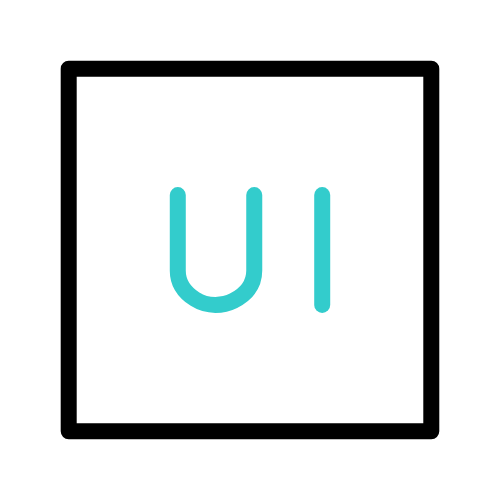
t = 0.00 s
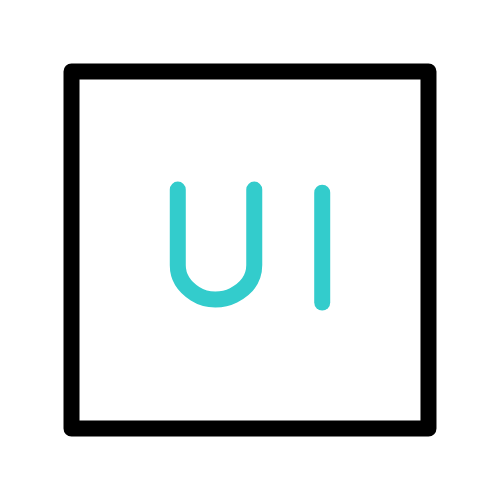
t = 0.40 s
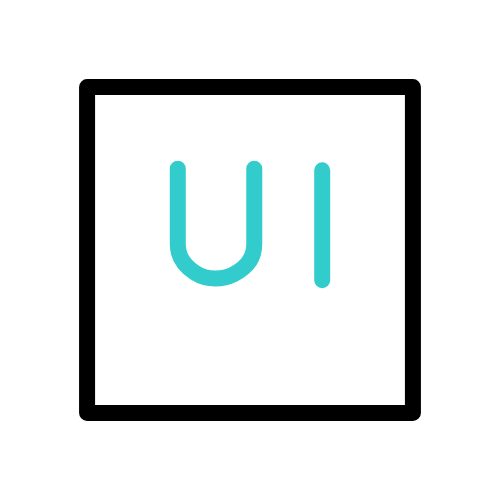
t = 0.80 s
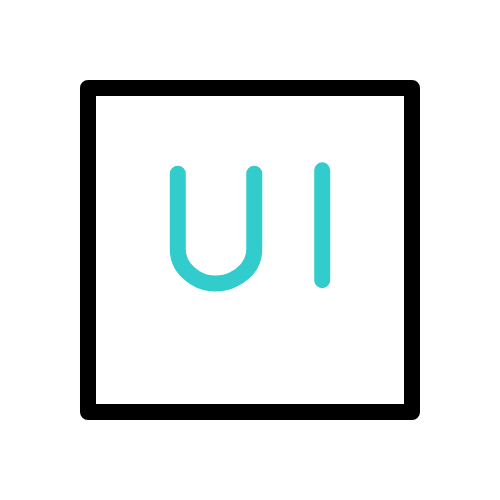
t = 1.19 s
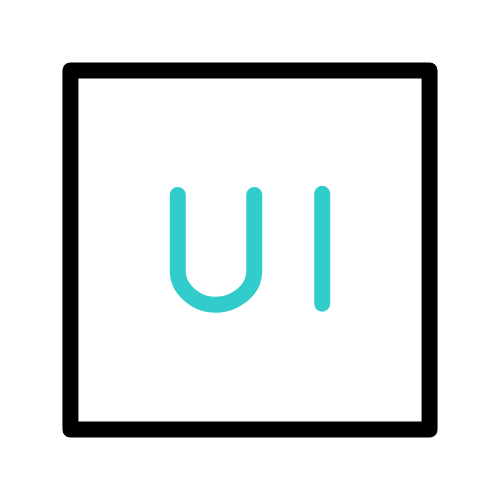
t = 1.61 s
t = 2.00 s: frame unchanged from t = 0.00 s, image omitted

The animated SVG that drew these frames (rendered in a browser with its animation timeline set to each time). Animation: 6 SMIL elements (animate=2,animateMotion=2,animateTransform=2); one cycle of 2.00 s, repeats indefinitely.

<svg xmlns="http://www.w3.org/2000/svg" xmlns:xlink="http://www.w3.org/1999/xlink" preserveAspectRatio="xMidYMid meet" width="500" height="500" viewBox="0 0 500 500" style="width:100%;height:100%"><defs><animate repeatCount="indefinite" dur="2s" begin="0s" xlink:href="#_R_G_L_2_G_D_0_P_0" fill="freeze" attributeName="d" attributeType="XML" from="M11.31 11.31 C11.31,11.31 373.91,11.31 373.91,11.31 C373.91,11.31 373.91,373.91 373.91,373.91 C373.91,373.91 11.31,373.91 11.31,373.91 C11.31,373.91 11.31,11.31 11.31,11.31z " to="M11.31 11.31 C11.31,11.31 373.91,11.31 373.91,11.31 C373.91,11.31 373.91,373.91 373.91,373.91 C373.91,373.91 11.31,373.91 11.31,373.91 C11.31,373.91 11.31,11.31 11.31,11.31z " keyTimes="0;0.06;0.52;0.9;1" values="M11.31 11.31 C11.31,11.31 373.91,11.31 373.91,11.31 C373.91,11.31 373.91,373.91 373.91,373.91 C373.91,373.91 11.31,373.91 11.31,373.91 C11.31,373.91 11.31,11.31 11.31,11.31z ;M11.31 11.31 C11.31,11.31 373.91,11.31 373.91,11.31 C373.91,11.31 373.91,373.91 373.91,373.91 C373.91,373.91 11.31,373.91 11.31,373.91 C11.31,373.91 11.31,11.31 11.31,11.31z ;M31.61 31.61 C31.61,31.61 353.61,31.61 353.61,31.61 C353.61,31.61 353.61,353.61 353.61,353.61 C353.61,353.61 31.61,353.61 31.61,353.61 C31.61,353.61 31.61,31.61 31.61,31.61z ;M11.31 11.31 C11.31,11.31 373.91,11.31 373.91,11.31 C373.91,11.31 373.91,373.91 373.91,373.91 C373.91,373.91 11.31,373.91 11.31,373.91 C11.31,373.91 11.31,11.31 11.31,11.31z ;M11.31 11.31 C11.31,11.31 373.91,11.31 373.91,11.31 C373.91,11.31 373.91,373.91 373.91,373.91 C373.91,373.91 11.31,373.91 11.31,373.91 C11.31,373.91 11.31,11.31 11.31,11.31z " keySplines="0.58 0 0.42 1;0.58 0 0.42 1;0.58 0 0.42 1;0 0 0 0" calcMode="spline"/><animateMotion repeatCount="indefinite" dur="2s" begin="0s" xlink:href="#_R_G_L_1_G" fill="freeze" keyTimes="0;0.1;0.5;0.88;1" path="M192.61 192.61 C192.61,192.61 192.61,192.61 192.61,192.61 C192.61,188.11 192.61,165.61 192.61,165.61 C192.61,165.61 192.61,188.11 192.61,192.61 C192.61,192.61 192.61,192.61 192.61,192.61 " keyPoints="0;0;0.5;1;1" keySplines="0.56 0 0.44 1;0.56 0 0.44 1;0.56 0 0.44 1;0 0 0 0" calcMode="spline"/><animateTransform repeatCount="indefinite" dur="2s" begin="0s" xlink:href="#_R_G_L_1_G" fill="freeze" attributeName="transform" from="-192.614 -192.614" to="-192.614 -192.614" type="translate" additive="sum" keyTimes="0;1" values="-192.614 -192.614;-192.614 -192.614" keySplines="0 0 1 1" calcMode="spline"/><animateMotion repeatCount="indefinite" dur="2s" begin="0s" xlink:href="#_R_G_L_0_G" fill="freeze" keyTimes="0;0.06;0.46;0.84;1" path="M192.61 192.61 C192.61,192.61 192.61,192.61 192.61,192.61 C192.61,188.11 192.61,165.61 192.61,165.61 C192.61,165.61 192.61,188.11 192.61,192.61 C192.61,192.61 192.61,192.61 192.61,192.61 " keyPoints="0;0;0.5;1;1" keySplines="0.56 0 0.44 1;0.56 0 0.44 1;0.56 0 0.44 1;0 0 0 0" calcMode="spline"/><animateTransform repeatCount="indefinite" dur="2s" begin="0s" xlink:href="#_R_G_L_0_G" fill="freeze" attributeName="transform" from="-192.614 -192.614" to="-192.614 -192.614" type="translate" additive="sum" keyTimes="0;1" values="-192.614 -192.614;-192.614 -192.614" keySplines="0 0 1 1" calcMode="spline"/><animate attributeType="XML" attributeName="opacity" dur="2s" from="0" to="1" xlink:href="#time_group"/></defs><g id="_R_G"><g id="_R_G_L_2_G" transform=" translate(250, 250) translate(-192.614, -192.614)"><path id="_R_G_L_2_G_D_0_P_0" stroke="#000000" stroke-linecap="round" stroke-linejoin="round" fill="none" stroke-width="16" stroke-opacity="1" d=" M11.31 11.31 C11.31,11.31 373.91,11.31 373.91,11.31 C373.91,11.31 373.91,373.91 373.91,373.91 C373.91,373.91 11.31,373.91 11.31,373.91 C11.31,373.91 11.31,11.31 11.31,11.31z "/></g><g id="_R_G_L_1_G_N_4_T_0" transform=" translate(250, 250) translate(-192.614, -192.614)"><g id="_R_G_L_1_G"><path id="_R_G_L_1_G_D_0_P_0" stroke="#33cccc" stroke-linecap="round" stroke-linejoin="round" fill="none" stroke-width="16" stroke-opacity="1" d=" M264.83 137.7 C264.83,137.7 264.83,247.53 264.83,247.53 "/></g></g><g id="_R_G_L_0_G_N_4_T_0" transform=" translate(250, 250) translate(-192.614, -192.614)"><g id="_R_G_L_0_G"><path id="_R_G_L_0_G_D_0_P_0" stroke="#33cccc" stroke-linecap="round" stroke-linejoin="round" fill="none" stroke-width="16" stroke-opacity="1" d=" M120.4 137.7 C120.4,137.7 120.4,213.28 120.4,213.28 C120.4,226.15 126.79,234.81 137.66,241.74 C142.95,245.12 149.64,247.52 157.95,247.53 C165.14,247.54 171.16,245.88 176.13,243.38 C188.79,237.01 196.87,227.35 196.87,213.2 C196.87,213.2 196.87,137.7 196.87,137.7 "/></g></g></g><g id="time_group"/></svg>